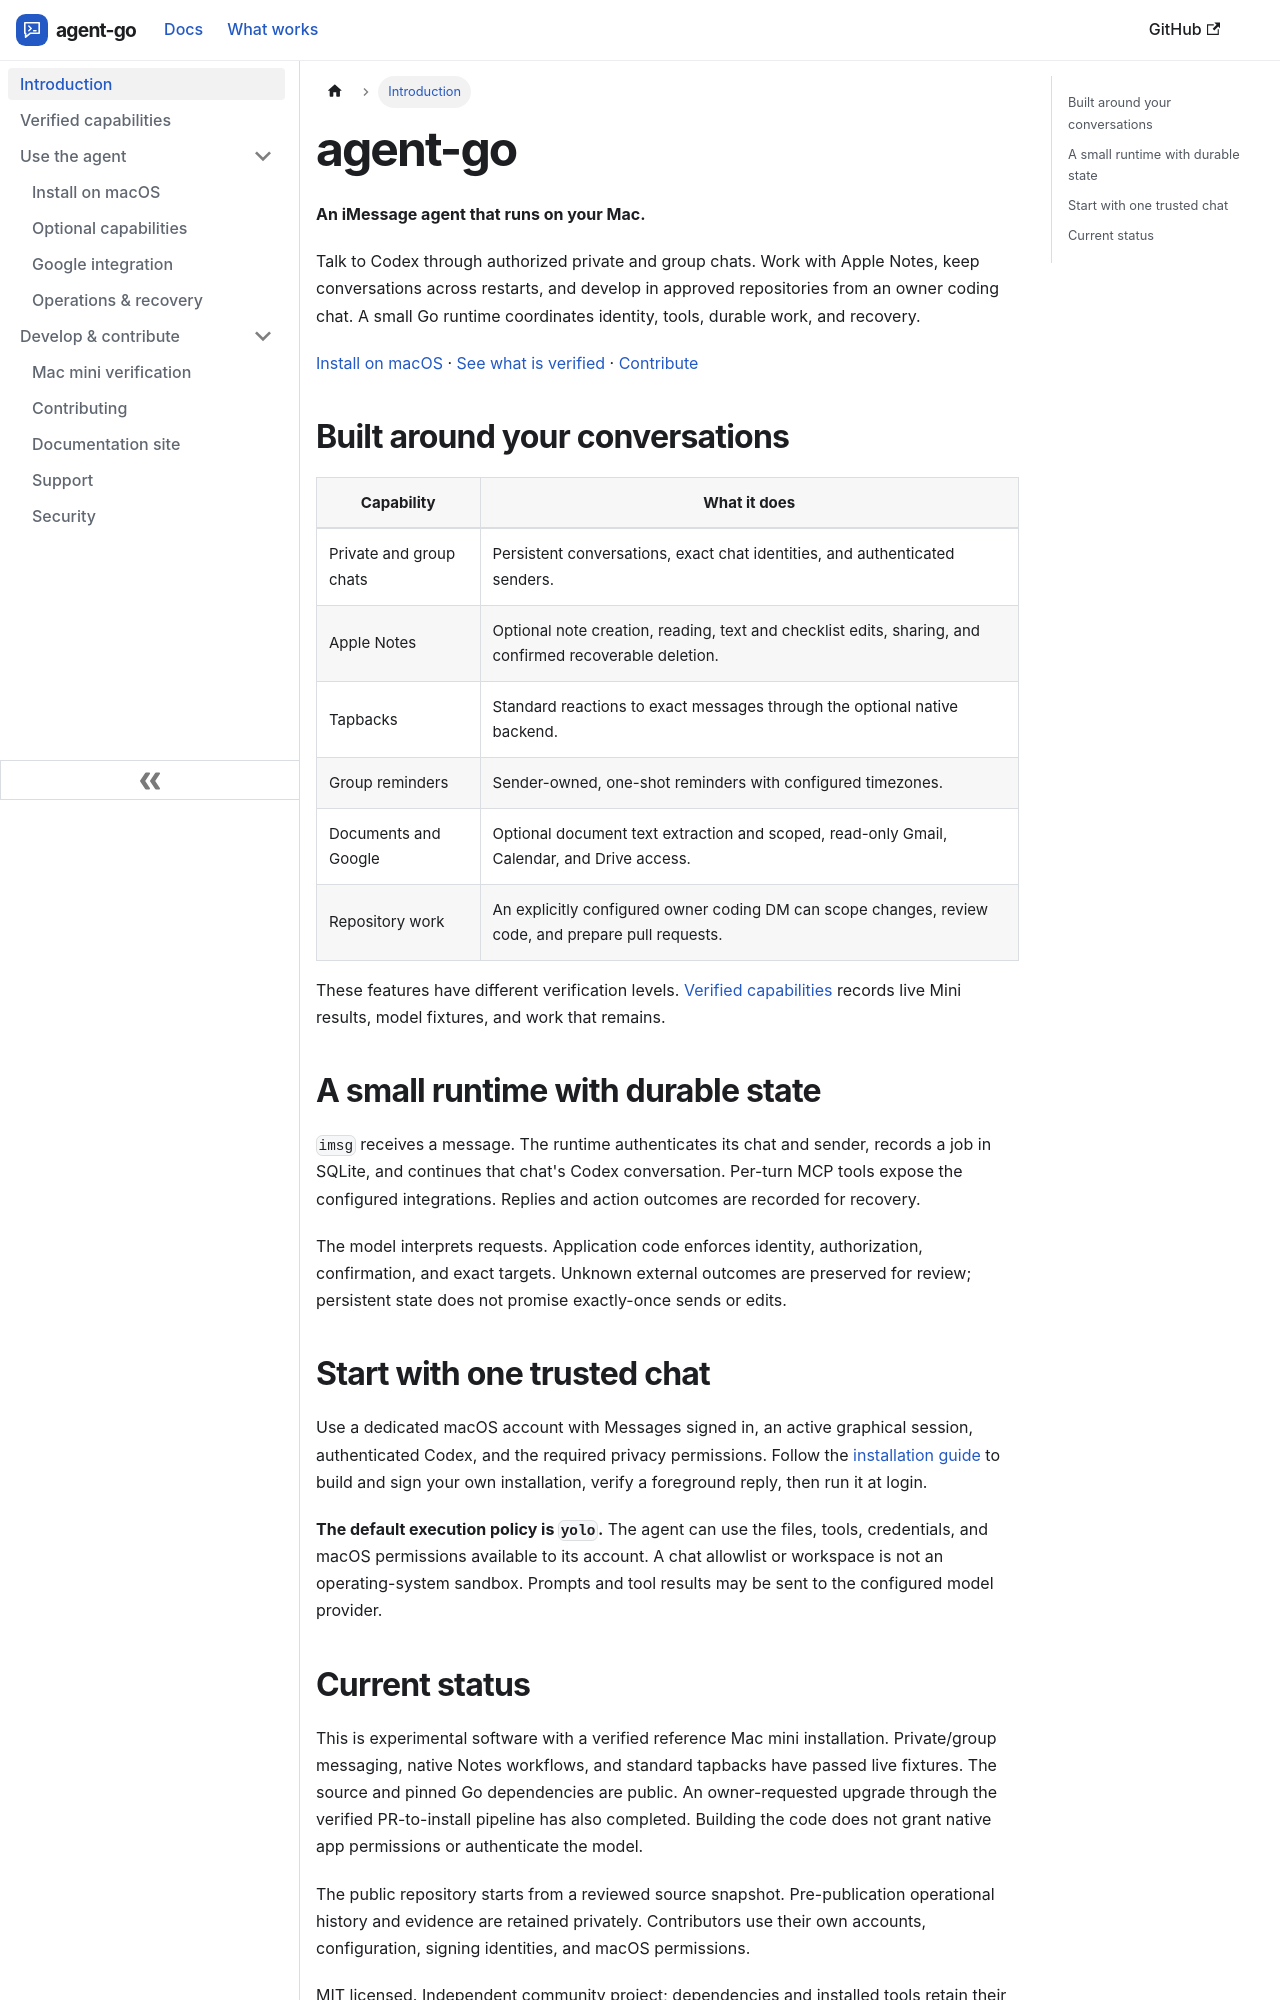

repository: teslashibe/agent-go · page: index.html · generator: docusaurus

---
slug: /
title: agent-go
description: A personal iMessage agent for macOS, with durable conversations, Apple Notes, and a Go runtime.
---

**An iMessage agent that runs on your Mac.**

Talk to Codex through authorized private and group chats. Work with Apple Notes, keep conversations across restarts, and develop in approved repositories from an owner coding chat. A small Go runtime coordinates identity, tools, durable work, and recovery.

[Install on macOS](install-macos.md) · [See what is verified](verified.md) · [Contribute](../CONTRIBUTING.md)

## Built around your conversations

| Capability | What it does |
| --- | --- |
| Private and group chats | Persistent conversations, exact chat identities, and authenticated senders. |
| Apple Notes | Optional note creation, reading, text and checklist edits, sharing, and confirmed recoverable deletion. |
| Tapbacks | Standard reactions to exact messages through the optional native backend. |
| Group reminders | Sender-owned, one-shot reminders with configured timezones. |
| Documents and Google | Optional document text extraction and scoped, read-only Gmail, Calendar, and Drive access. |
| Repository work | An explicitly configured owner coding DM can scope changes, review code, and prepare pull requests. |

These features have different verification levels. [Verified capabilities](verified.md) records live Mini results, model fixtures, and work that remains.

## A small runtime with durable state

`imsg` receives a message. The runtime authenticates its chat and sender, records a job in SQLite, and continues that chat's Codex conversation. Per-turn MCP tools expose the configured integrations. Replies and action outcomes are recorded for recovery.

The model interprets requests. Application code enforces identity, authorization, confirmation, and exact targets. Unknown external outcomes are preserved for review; persistent state does not promise exactly-once sends or edits.

## Start with one trusted chat

Use a dedicated macOS account with Messages signed in, an active graphical session, authenticated Codex, and the required privacy permissions. Follow the [installation guide](install-macos.md) to build and sign your own installation, verify a foreground reply, then run it at login.

**The default execution policy is `yolo`.** The agent can use the files, tools, credentials, and macOS permissions available to its account. A chat allowlist or workspace is not an operating-system sandbox. Prompts and tool results may be sent to the configured model provider.
